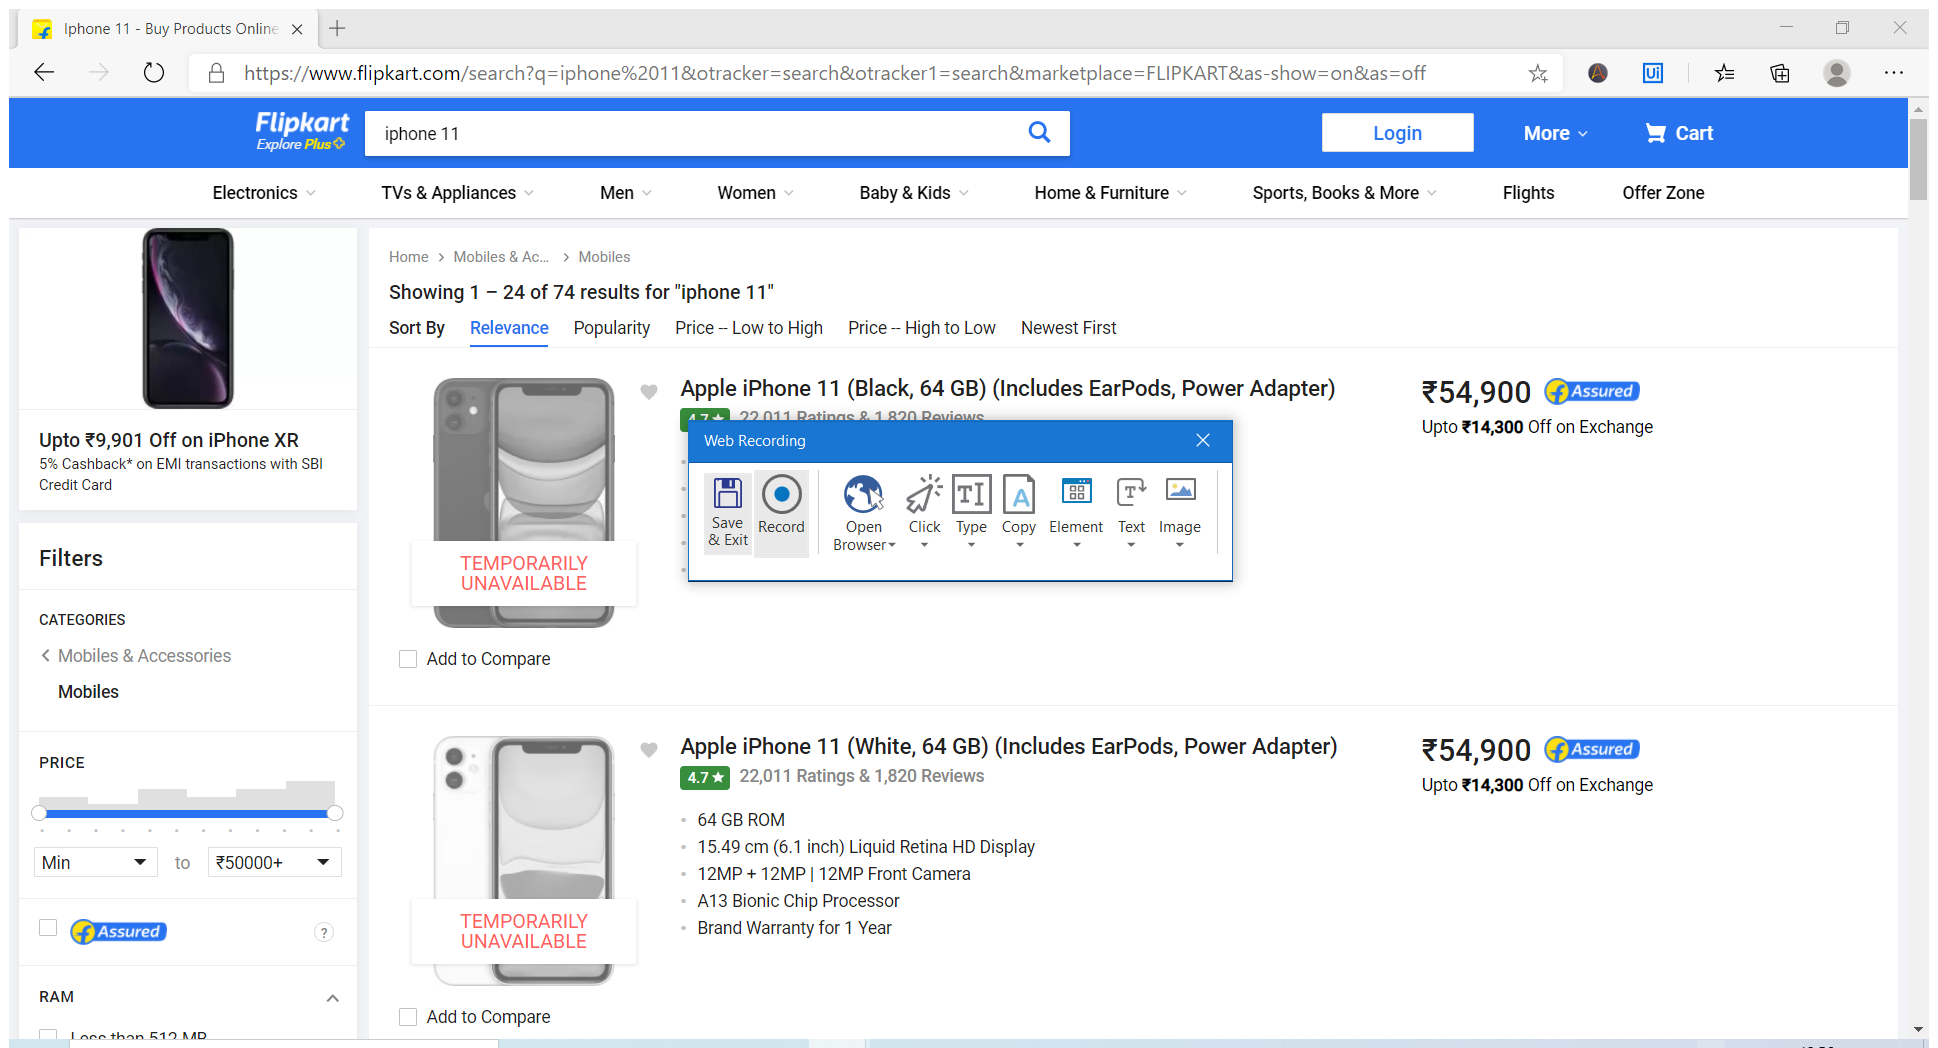
Workflow: FlipkartDataScrapping

Step 1 [try]: Attach Browser 'OnlineSho Page' in window 'Online Shopping Site for Mobiles, Electronics, Furniture, Grocery, Lifestyle, Books & More. Best Offers!' (msedge.exe)

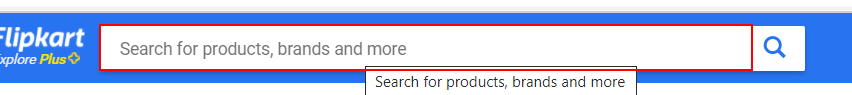
Step 2 [try]: type "iphone 11" into the text box

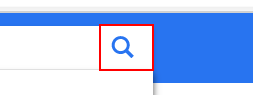
Step 3: click on the button

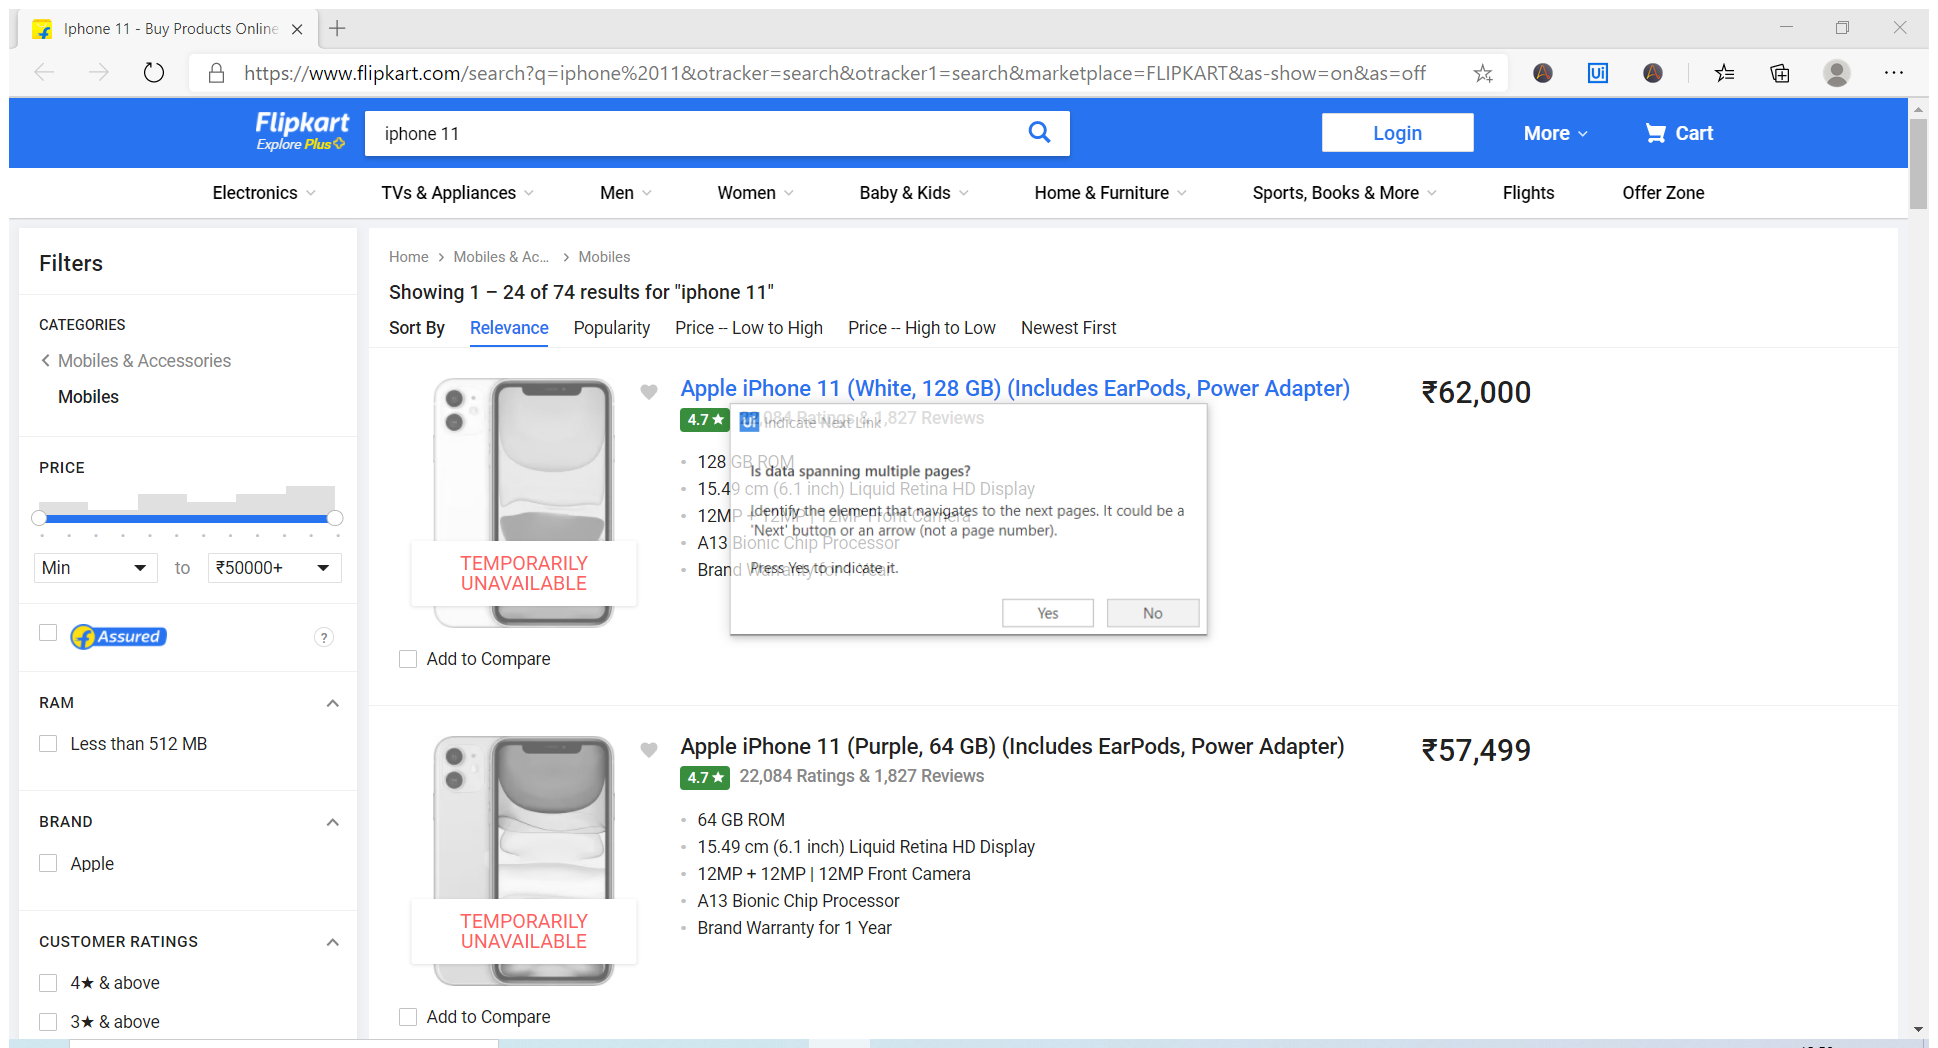
Step 4 [try]: Attach Browser 'Iphone11  Page' in window 'Iphone 11 - Buy Products Online at Best Price in India - All Categories | Flipkart.com' (msedge.exe)

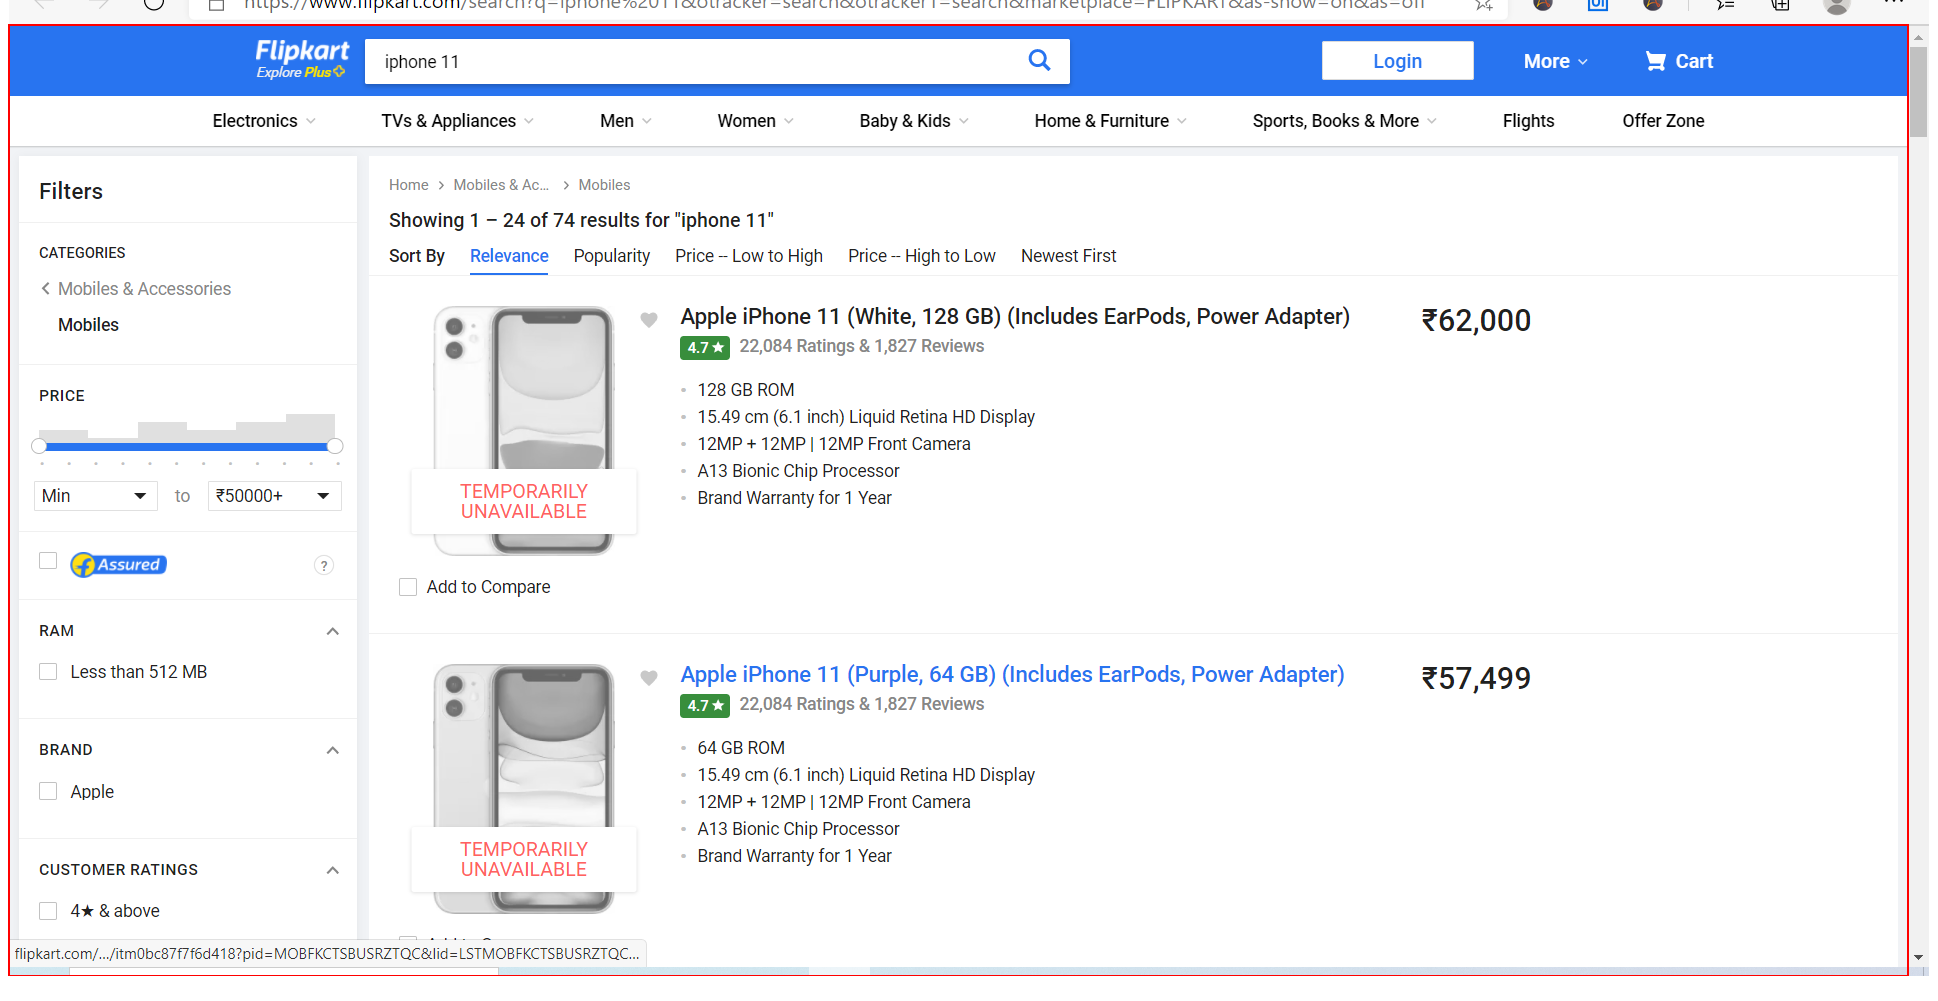
Step 5 [try]: get-text from the element 'container'

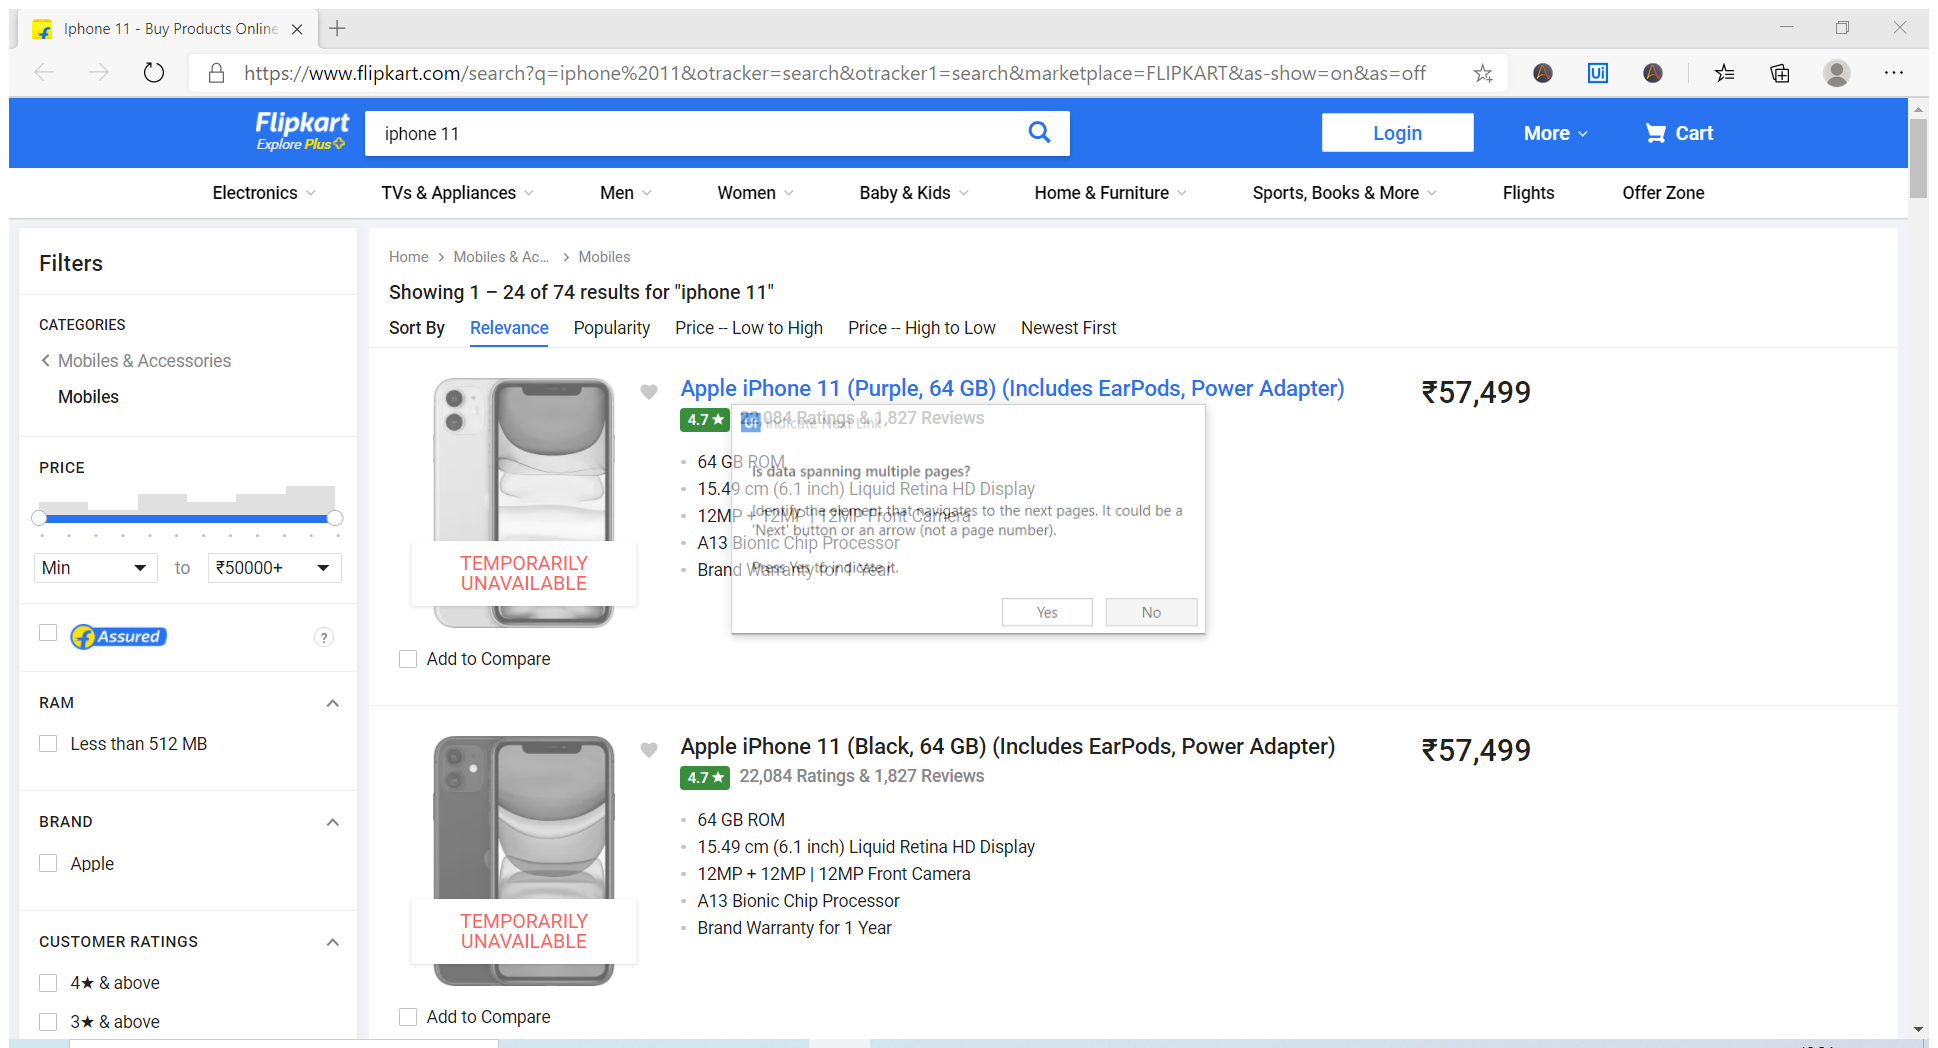
Step 6 [try]: Attach Browser 'Iphone11  Page' in window 'Iphone 11 - Buy Products Online at Best Price in India - All Categories | Flipkart.com' (msedge.exe)

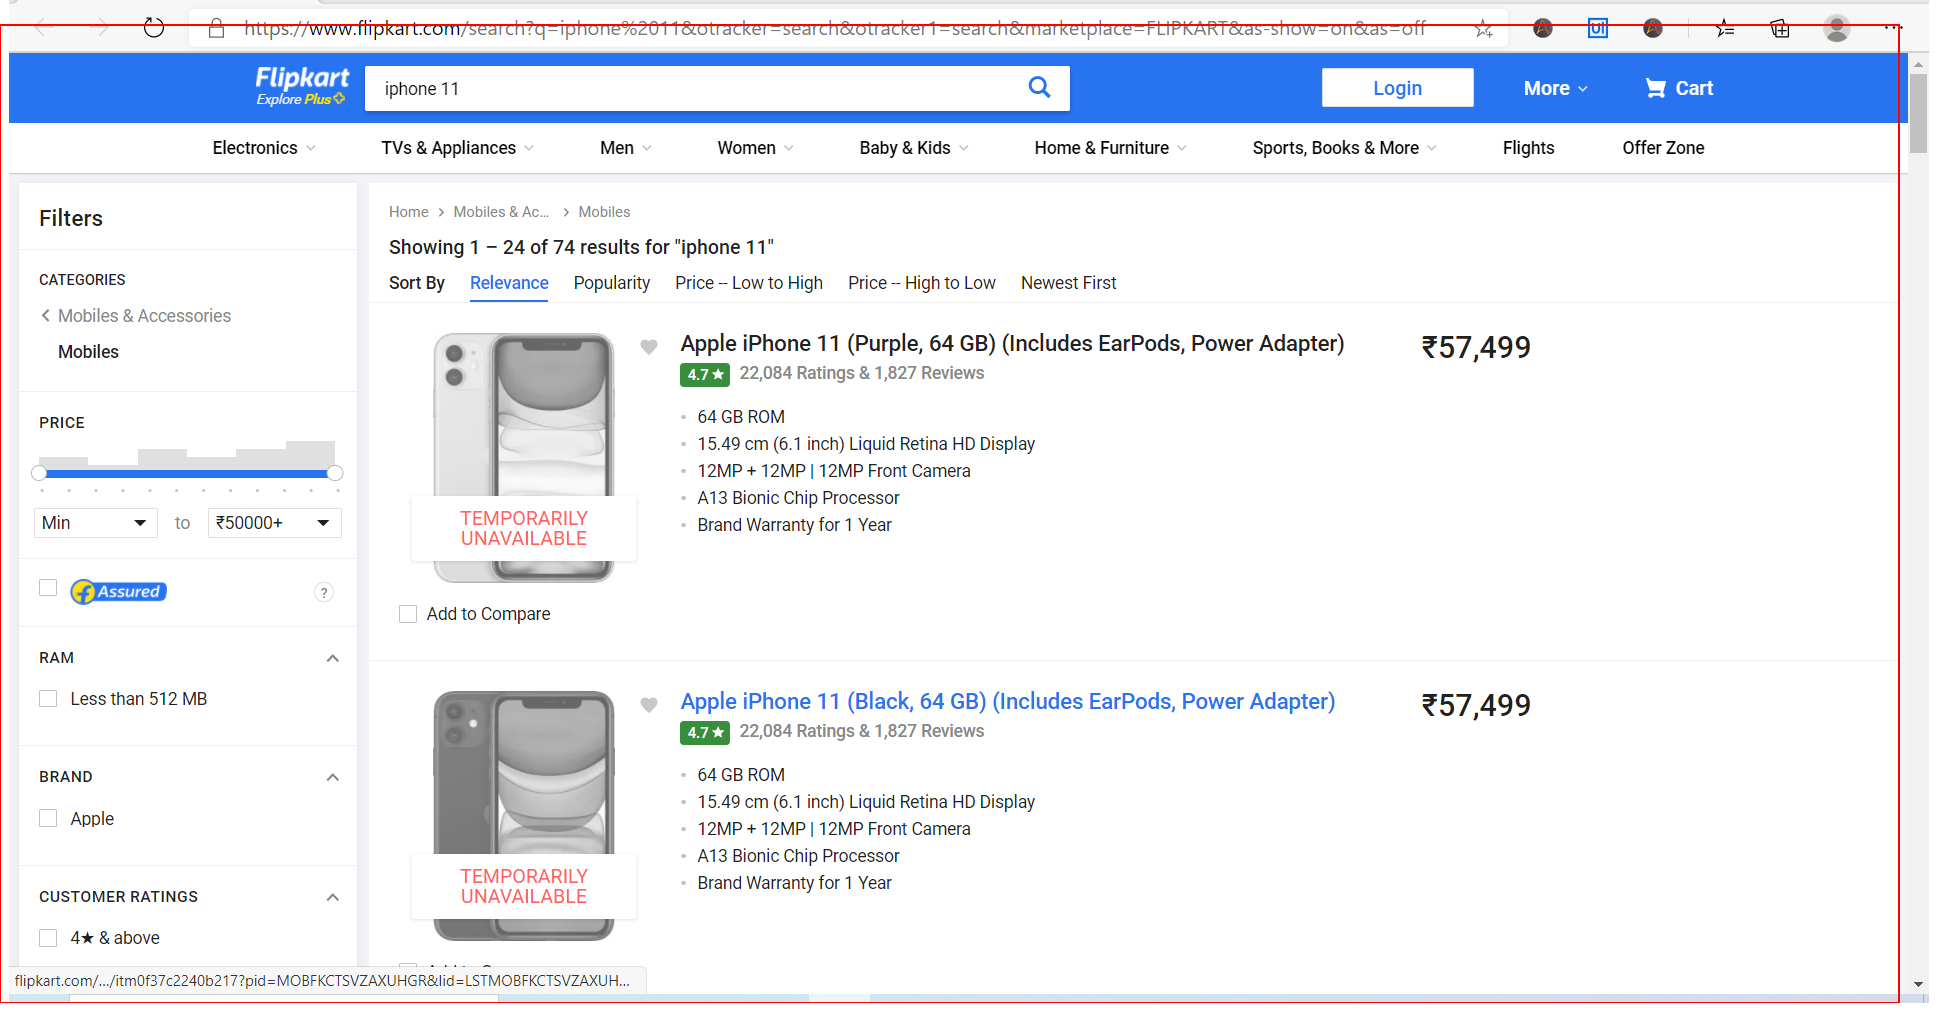
Step 7 [try]: get-text from the element 'container'

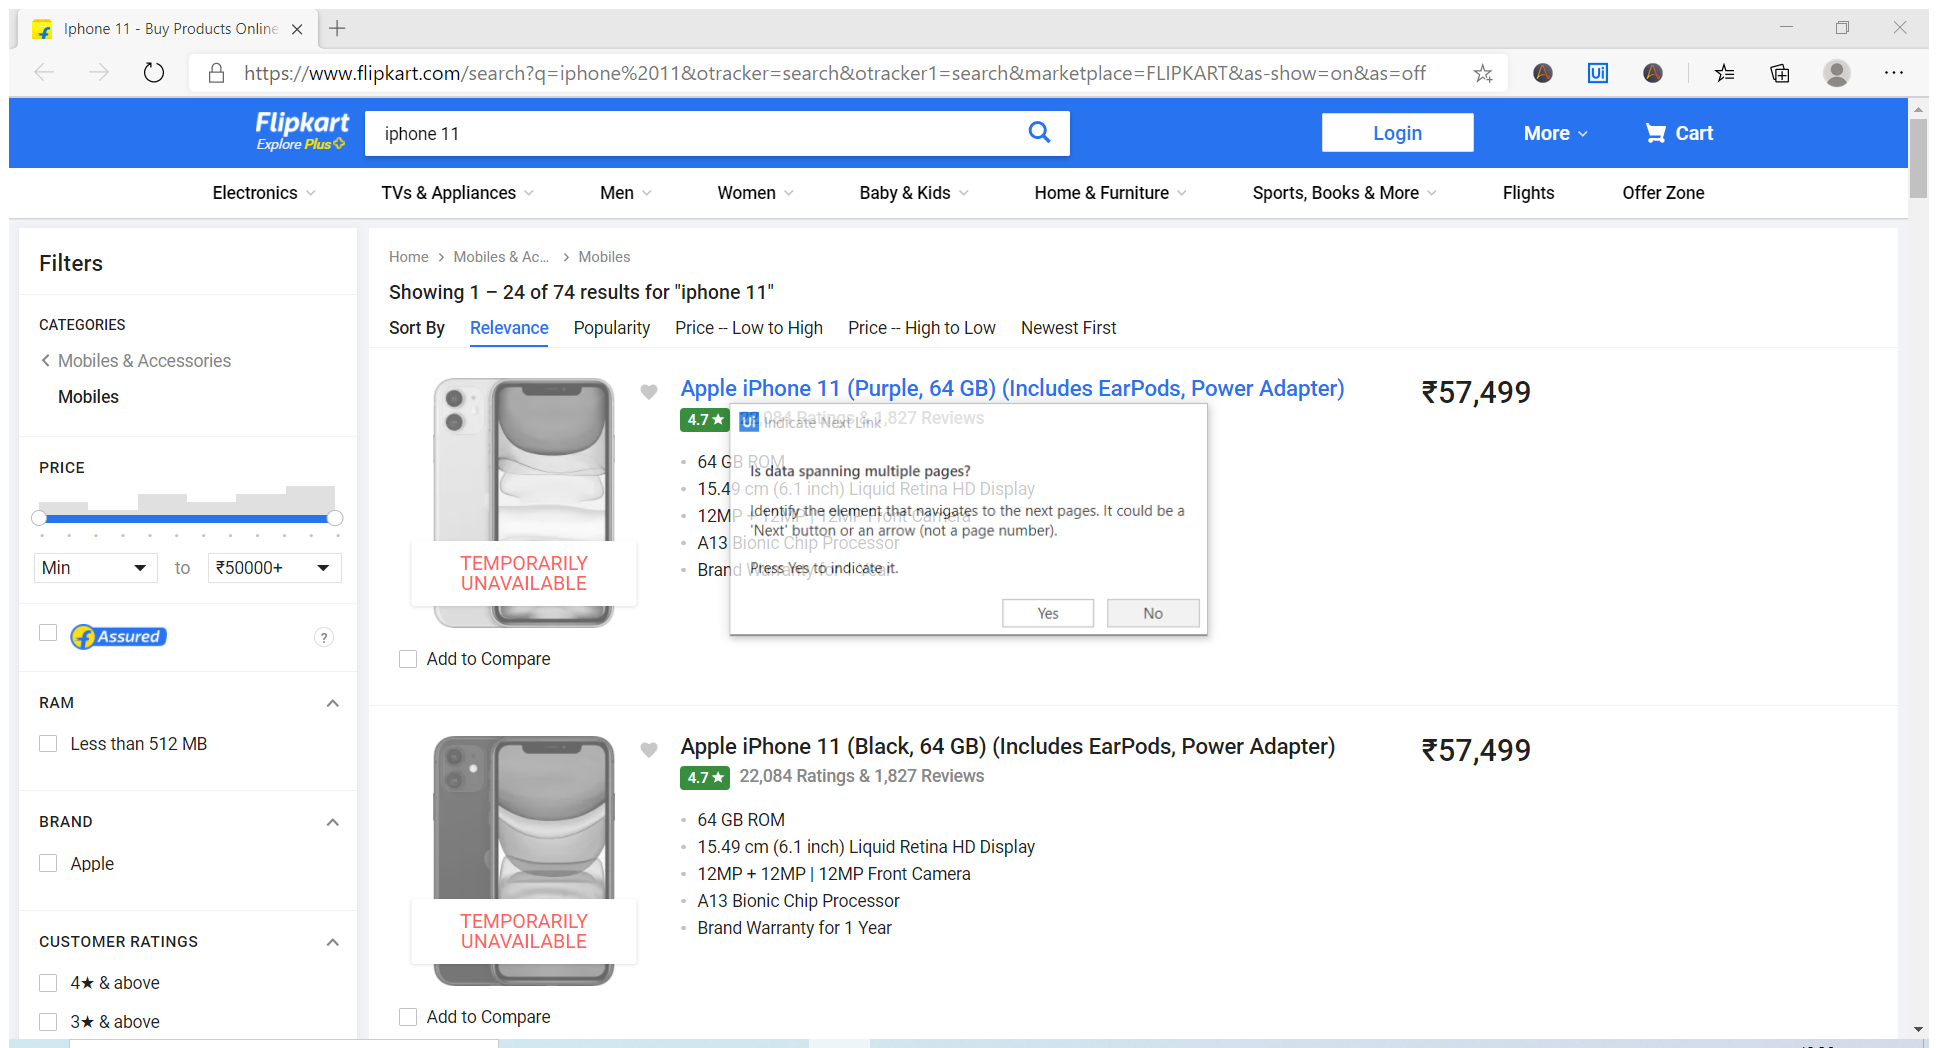
Step 8 [try]: Attach Browser 'Iphone11  Page' in window 'Iphone 11 - Buy Products Online at Best Price in India - All Categories | Flipkart.com' (msedge.exe)

Step 9 [try]: get-text from the element 'container' (same screen as step 7)